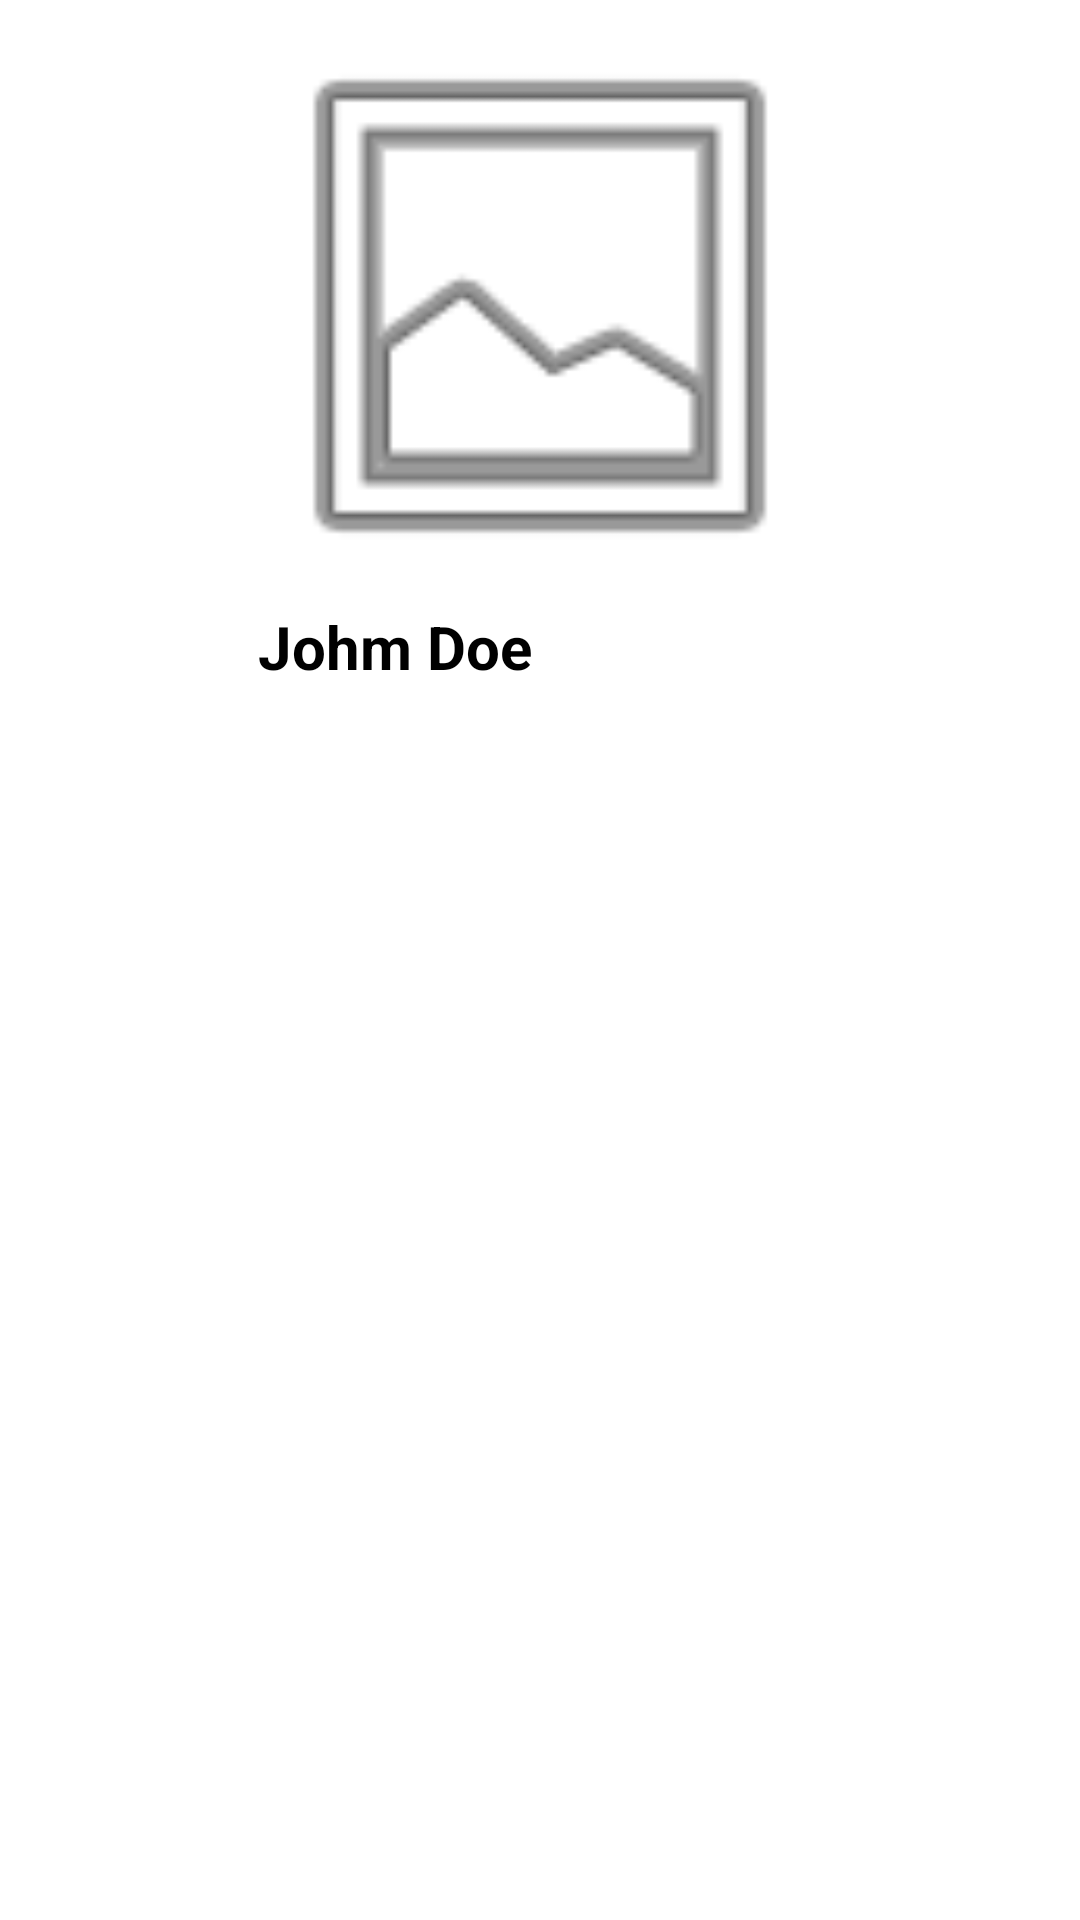

Layout XML and referenced resources for this Android screen:
<!-- AndroidManifest.xml: application theme Theme.FlixterPlus2 -->
<!-- res/layout/person_item.xml -->
<?xml version="1.0" encoding="utf-8"?>
<androidx.constraintlayout.widget.ConstraintLayout xmlns:android="http://schemas.android.com/apk/res/android"
    android:layout_width="match_parent"
    android:layout_height="225dp"
    xmlns:app="http://schemas.android.com/apk/res-auto"
    android:id="@+id/linearLayout">

    <TextView
        android:id="@+id/PersonName"
        android:layout_width="0dp"
        android:layout_height="wrap_content"
        android:layout_marginStart="6dp"
        android:fontFamily="sans-serif"
        android:text="Johm Doe"
        android:textSize="20dp"
        android:textStyle="bold"
        android:textColor="@color/black"
        android:maxLines="2"
        app:layout_constraintStart_toStartOf="@id/PersonImage"
        app:layout_constraintTop_toBottomOf="@+id/PersonImage" />

    <ImageView
        android:id="@+id/PersonImage"
        android:layout_width="wrap_content"
        android:layout_marginTop="2dp"
        android:layout_height="200dp"
        android:adjustViewBounds="true"
        android:contentDescription="popular person image"
        app:layout_constraintEnd_toEndOf="parent"
        android:src="@android:drawable/ic_menu_gallery"
        app:layout_constraintStart_toStartOf="parent"
        app:layout_constraintTop_toTopOf="parent"/>



</androidx.constraintlayout.widget.ConstraintLayout>
<!-- resources referenced by this layout -->
<resources>
  <style name="Theme.FlixterPlus2" parent="Theme.MaterialComponents.DayNight.DarkActionBar">
          
          <item name="colorPrimary">@color/purple_500</item>
          <item name="colorPrimaryVariant">@color/purple_700</item>
          <item name="colorOnPrimary">@color/white</item>
          
          <item name="colorSecondary">@color/teal_200</item>
          <item name="colorSecondaryVariant">@color/teal_700</item>
          <item name="colorOnSecondary">@color/black</item>
          
          <item name="android:statusBarColor" tools:targetApi="l">?attr/colorPrimaryVariant</item>
          
      </style>
  <!-- not gathered from this repository: default colours our renderer supplied (Android Studio template values) -->
  <color name="purple_500">#FF6200EE</color>
  <color name="purple_700">#FF3700B3</color>
  <color name="teal_200">#FF03DAC5</color>
  <color name="teal_700">#FF018786</color>
  <color name="black">#FF000000</color>
  <color name="white">#FFFFFFFF</color>
</resources>
